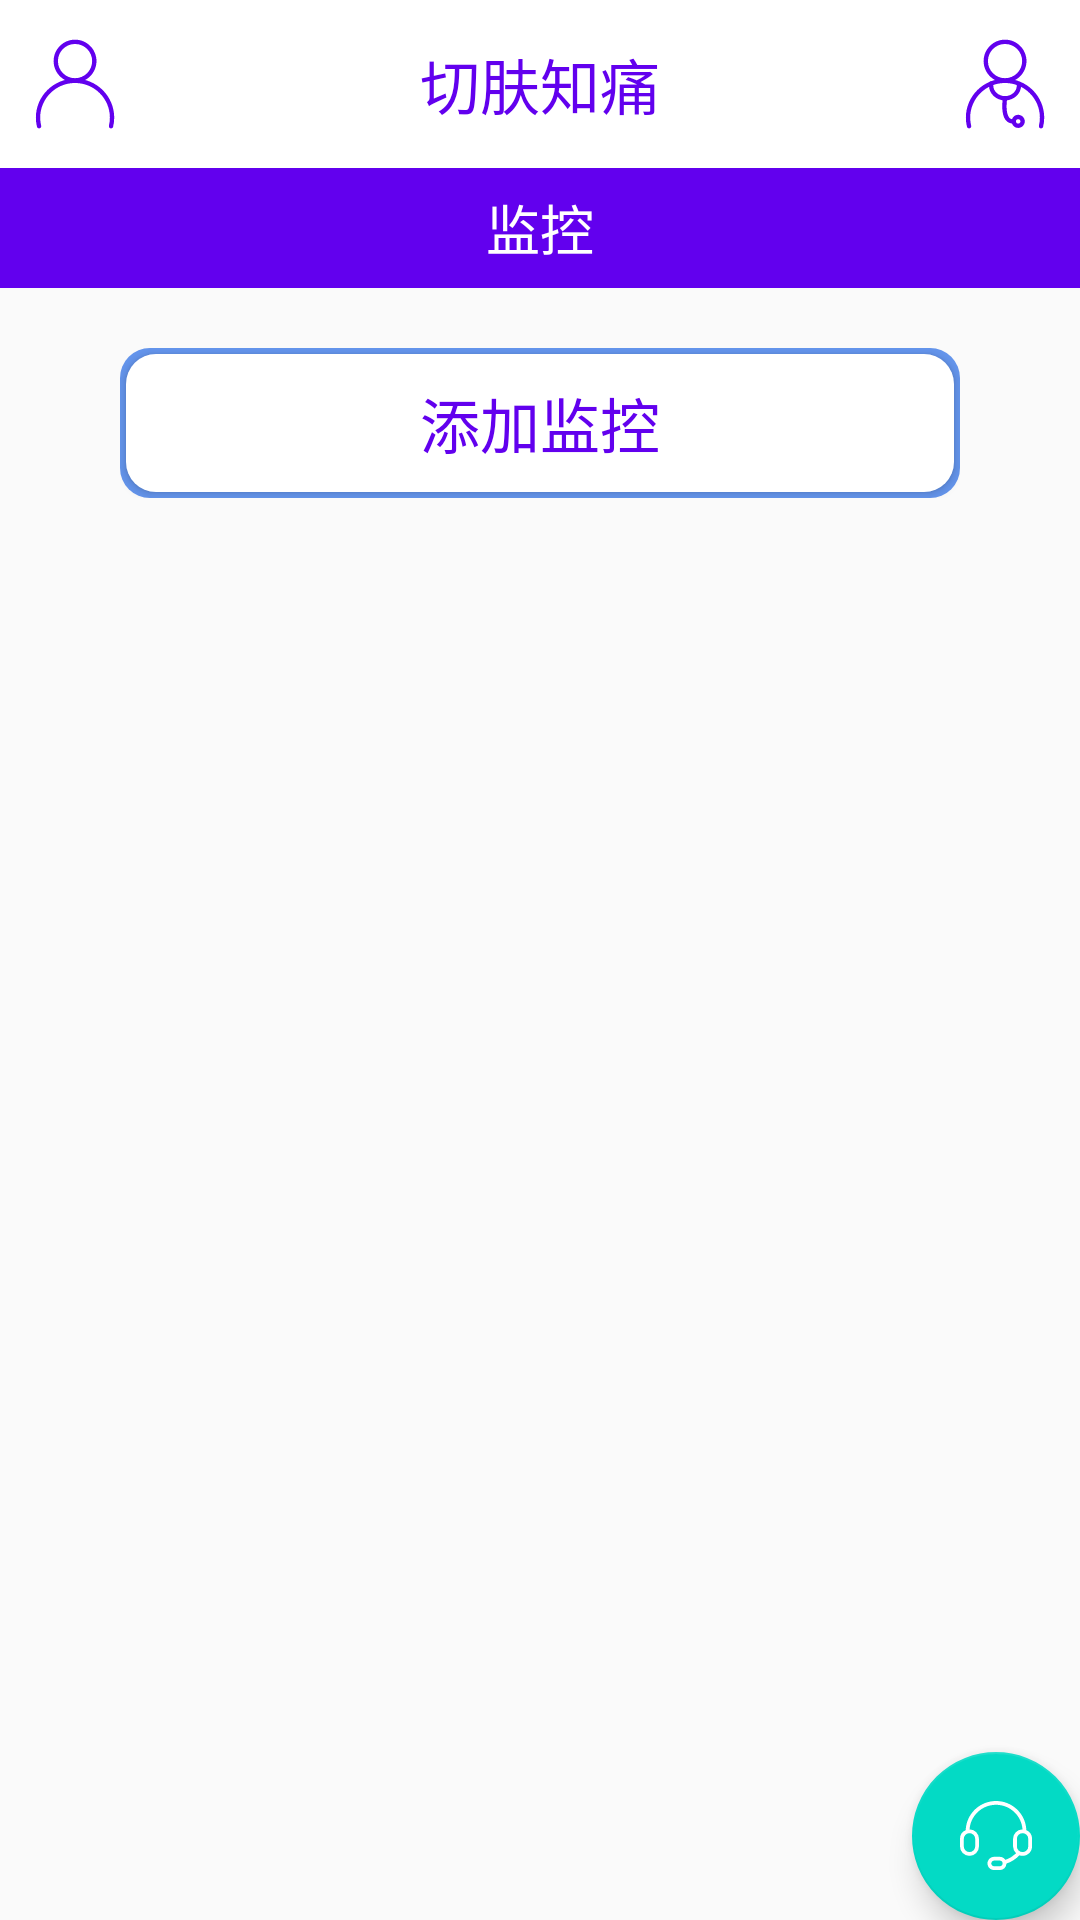

Produce the Android XML layout that renders to this screen, including the resource entries it uses.
<!-- AndroidManifest.xml: application theme AppTheme -->
<!-- res/layout/app_bar_monitor.xml -->
<?xml version="1.0" encoding="utf-8"?>
<android.support.design.widget.CoordinatorLayout xmlns:android="http://schemas.android.com/apk/res/android"
    xmlns:app="http://schemas.android.com/apk/res-auto"
    xmlns:tools="http://schemas.android.com/tools"
    android:layout_width="match_parent"
    android:layout_height="match_parent"
    tools:context="com.example.gxy.intel.MainActivity"
    >

    <android.support.design.widget.AppBarLayout
        android:layout_width="match_parent"
        android:background="#FFFFFF"
        android:layout_height="?attr/actionBarSize"
        android:theme="@style/AppTheme.AppBarOverlay"
        style="?android:attr/borderlessButtonStyle">
        <RelativeLayout
            android:layout_width="match_parent"
            android:layout_height="match_parent">
            <android.support.v7.widget.Toolbar
                android:layout_alignParentStart="true"
                android:id="@+id/toolbar"
                android:layout_width="50dp"
                android:layout_height="match_parent"
                app:navigationIcon="@drawable/ic_user"
                app:popupTheme="@style/AppTheme.PopupOverlay">
            </android.support.v7.widget.Toolbar>
            <TextView
                android:layout_centerVertical="true"
                android:layout_centerHorizontal="true"
                android:layout_width="wrap_content"
                android:layout_height="wrap_content"
                android:text="@string/app_name"
                android:textSize="20sp"
                android:textColor="@color/colorPrimary"
                />
            <ImageView
                android:padding="10dp"
                android:layout_width="50dp"
                android:layout_height="match_parent"
                android:layout_alignParentEnd="true"
                app:srcCompat="@drawable/ic_doctor"/>
        </RelativeLayout>

    </android.support.design.widget.AppBarLayout>

    <include layout="@layout/content_monitor" />

    <android.support.design.widget.FloatingActionButton
        android:id="@+id/fab"
        android:layout_width="wrap_content"
        android:layout_height="wrap_content"
        android:layout_gravity="bottom|end"
        android:layout_margin="@dimen/fab_margin"
        android:background="@color/colorPrimary"
        app:srcCompat="@drawable/ic_ask" />

</android.support.design.widget.CoordinatorLayout>
<!-- res/layout/content_monitor.xml (included above) -->
<?xml version="1.0" encoding="utf-8"?>
<LinearLayout xmlns:android="http://schemas.android.com/apk/res/android"
    xmlns:app="http://schemas.android.com/apk/res-auto"
    xmlns:tools="http://schemas.android.com/tools"
    android:layout_width="match_parent"
    android:layout_height="match_parent"
    android:orientation="vertical"
    app:layout_behavior="@string/appbar_scrolling_view_behavior"
    tools:context="com.example.gxy.intel.MonitorActivity"
    tools:showIn="@layout/app_bar_monitor">
    <LinearLayout
        android:layout_width="match_parent"
        android:layout_height="40dp"
        android:background="@color/colorPrimary">
        <TextView
            android:id="@+id/monitor"
            android:layout_height="wrap_content"
            android:layout_width="0dp"
            android:layout_gravity="start|center_vertical"
            android:layout_weight="1"
            android:textAlignment="center"
            android:text="@string/monitor"
            android:textColor="#FFFFFF"
            android:textSize="18sp" />
    </LinearLayout>
    <LinearLayout
        android:layout_width="match_parent"
        android:layout_height="50dp"
        android:layout_marginStart="40dp"
        android:layout_marginEnd="40dp"
        android:layout_marginBottom="20dp"
        android:layout_marginTop="20dp"
        android:background="@drawable/ic_add_monitor">
        <Button
            android:layout_width="match_parent"
            android:layout_height="match_parent"
            android:layout_margin="2dp"
            android:background="@drawable/ic_pic_btn"
            android:textColor="@color/colorPrimary"
            android:textSize="20sp"
            android:onClick="add_monitor"
            android:text="@string/add_monitor"/>
    </LinearLayout>
    <android.support.v7.widget.RecyclerView
        android:id="@+id/rv_monitor"
        android:layout_width="match_parent"
        android:layout_height="match_parent">
    </android.support.v7.widget.RecyclerView>
</LinearLayout>
<!-- resources referenced by this layout -->
<resources>
  <!-- drawable ic_add_monitor (drawable) -->
  <?xml version="1.0" encoding="utf-8" ?>
  <shape xmlns:android="http://schemas.android.com/apk/res/android"
      android:shape="rectangle">
      
      <solid android:color="#6495ed" />
      
      <corners android:radius="10dip" />
  </shape>
  <!-- drawable ic_ask (drawable) -->
  <vector xmlns:android="http://schemas.android.com/apk/res/android"
          android:width="205dp"
          android:height="200dp"
          android:viewportWidth="1051.0"
          android:viewportHeight="1024.0">
      <path
          android:fillColor="#FFFFFF"
          android:pathData="M55.4,553.4v110.9a83,83 0,0 0,166.1 0v-110.9a83,83 0,0 0,-166.1 0zM818.5,765A137.9,137.9 0,0 1,774.9 664.3v-110.9A138.4,138.4 0,0 1,912.3 415.1C898.1,214.1 730.5,55.4 525.8,55.4 321.1,55.4 153.5,214.1 139.3,415.1A138.5,138.5 0,0 1,276.8 553.4v110.9a138.4,138.4 0,0 1,-276.8 0v-110.9a138.4,138.4 0,0 1,83.3 -126.9C91.9,189.5 286.7,0 525.8,0s434,189.5 442.5,426.5A138.5,138.5 0,0 1,1051.7 553.4v110.9a138.4,138.4 0,0 1,-184.8 130.3,470.8 470.8,0 0,1 -188.9,121.2A96.8,96.8 0,0 1,580.9 1010.2h-82.5c-53.7,0 -97.1,-43.2 -97.1,-96.9 0,-53.6 43.3,-96.9 97.1,-96.9h82.5c35,0 65.5,18.3 82.6,45.8a415.3,415.3 0,0 0,154.9 -97.3zM830.3,553.4v110.9a83,83 0,0 0,166.1 0v-110.9a83,83 0,0 0,-166.1 0zM498.4,954.8h82.5c23.3,0 41.8,-18.5 41.8,-41.5 0,-23.1 -18.6,-41.5 -41.8,-41.5h-82.5c-23.3,0 -41.8,18.5 -41.8,41.5 0,23.1 18.6,41.5 41.8,41.5z"/>
  </vector>
  <!-- drawable ic_pic_btn (drawable) -->
  <?xml version="1.0" encoding="utf-8" ?>
  <shape xmlns:android="http://schemas.android.com/apk/res/android"
      android:shape="rectangle">
      
      <solid android:color="#FFFFff" />
      
      <corners android:radius="10dip" />
  </shape>
  <!-- drawable ic_user (drawable) -->
  <vector xmlns:android="http://schemas.android.com/apk/res/android"
          android:width="30dp"
          android:height="30dp"
          android:viewportWidth="1024.0"
          android:viewportHeight="1024.0">
      <path
          android:fillColor="@color/colorPrimary"
          android:pathData="M512.5,495.2c-134.5,0 -243.9,-109.4 -243.9,-243.9 0,-134.5 109.4,-243.9 243.9,-243.9 134.5,0 243.9,109.4 243.9,243.9C756.3,385.8 646.9,495.2 512.5,495.2zM512.5,56.6c-107.4,0 -194.8,87.4 -194.8,194.7 0,107.4 87.4,194.8 194.8,194.8 107.4,0 194.7,-87.4 194.7,-194.8C707.2,143.9 619.9,56.6 512.5,56.6z"/>
      <path
          android:fillColor="@color/colorPrimary"
          android:pathData="M921.9,1017.3c-2,0 -3.9,-0.2 -5.9,-0.7 -13.2,-3.2 -21.3,-16.5 -18,-29.7 7.3,-30 11,-61.1 11,-92.4 0,-217.3 -177.9,-394 -396.6,-394S115.9,677.2 115.9,894.5c0,31.4 3.7,62.4 10.9,92.2 3.2,13.2 -4.9,26.5 -18.1,29.7 -13.2,3.3 -26.5,-4.9 -29.6,-18.1 -8.1,-33.6 -12.3,-68.6 -12.3,-103.8 0,-244.3 199.9,-443.1 445.7,-443.1 245.7,0 445.7,198.8 445.7,443.1 0,35.2 -4.2,70.2 -12.4,104.1C943.1,1009.8 933,1017.3 921.9,1017.3z"/>
  </vector>
  <string name="add_monitor">添加监控</string>
  <string name="app_name">切肤知痛</string>
  <string name="monitor">监控</string>
  <style name="AppTheme.AppBarOverlay" parent="ThemeOverlay.AppCompat.Dark.ActionBar" />
  <style name="AppTheme.PopupOverlay" parent="ThemeOverlay.AppCompat.Light" />
  <style name="AppTheme" parent="Theme.AppCompat.Light.NoActionBar">
          
          <item name="colorPrimary">@color/colorPrimary</item>
          <item name="colorPrimaryDark">@color/colorPrimaryDark</item>
          <item name="colorAccent">@color/colorAccent</item>
          <item name="android:windowAnimationStyle">@style/AnimationActivity</item>
      </style>
  <style name="AnimationActivity" parent="@android:style/Theme.Light.NoTitleBar">
          <item name="android:activityOpenEnterAnimation">@android:anim/fade_in</item>
          <item name="android:activityOpenExitAnimation">@android:anim/fade_out</item>
          <item name="android:activityCloseEnterAnimation">@android:anim/fade_in</item>
          <item name="android:activityCloseExitAnimation">@android:anim/fade_out</item>
      </style>
  <!-- not gathered from this repository: default colours our renderer supplied (Android Studio template values) -->
  <color name="colorPrimary">#FF6200EE</color>
  <color name="colorPrimaryDark">#FF3700B3</color>
  <color name="colorAccent">#FF03DAC5</color>
</resources>
